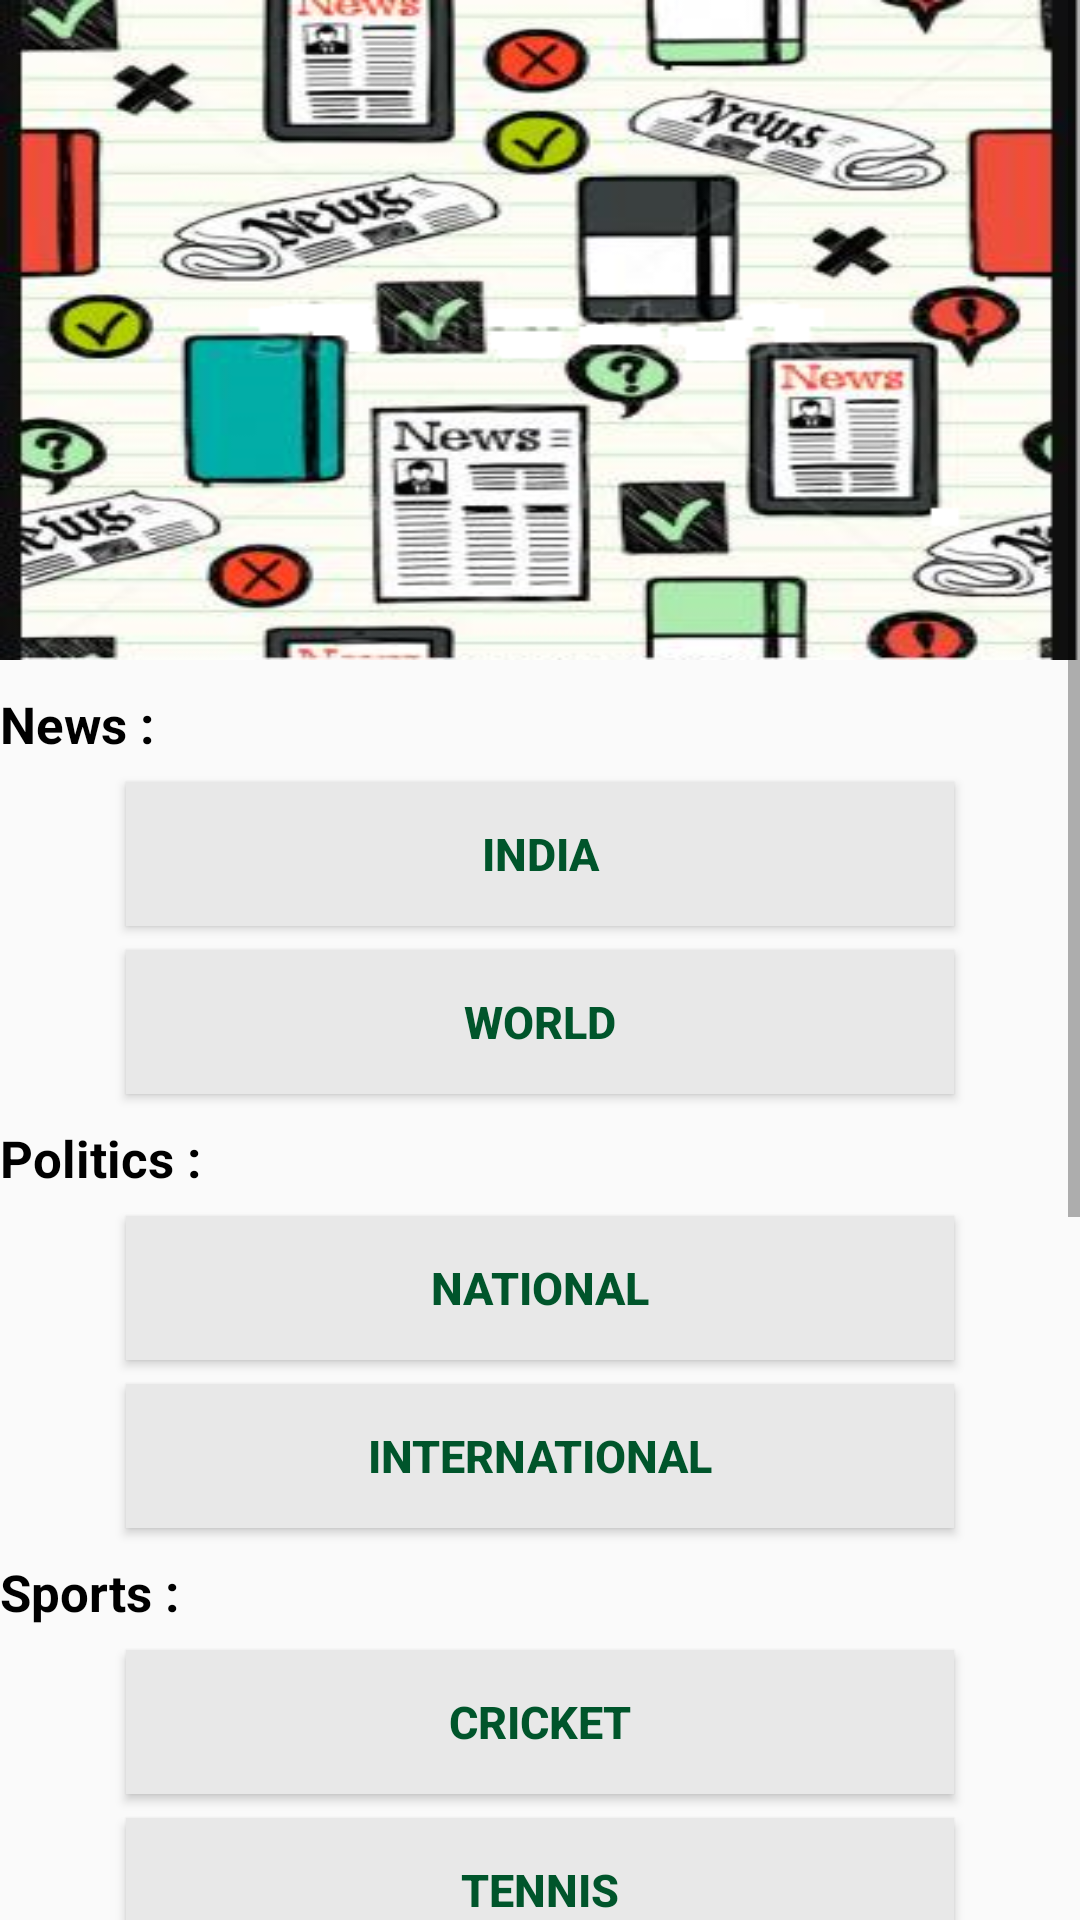

Reconstruct the res/layout file that produces this screen, plus the resources it refers to.
<!-- AndroidManifest.xml: application theme AppTheme -->
<!-- res/layout/newsmenu.xml -->
<RelativeLayout xmlns:android="http://schemas.android.com/apk/res/android"
    xmlns:tools="http://schemas.android.com/tools"
    android:layout_width="match_parent"
    android:layout_height="match_parent"
    android:orientation="vertical"
    tools:context="com.project.eyeonu.Newsmenu">

    <ScrollView
        android:id="@+id/scrollView1"
        android:layout_width="match_parent"
        android:layout_height="match_parent">

        <LinearLayout
            android:layout_width="match_parent"
            android:layout_height="match_parent"
            android:orientation="vertical">

            <ImageView
                android:id="@+id/imageView1"
                android:layout_width="match_parent"
                android:layout_height="220dp"
                android:scaleType="fitXY"
                android:src="@drawable/n2" />

            <TextView
                android:id="@+id/textView2"
                android:layout_width="wrap_content"
                android:layout_height="wrap_content"
                android:layout_marginTop="10dp"
                android:text="News :"
                android:textColor="#000000"
                android:textSize="17sp"
                android:textStyle="bold" />

            <Button
                android:id="@+id/india"
                android:layout_width="276dp"
                android:layout_height="wrap_content"
                android:layout_gravity="center"
                android:layout_marginTop="8dp"
                android:background="#E8E8E8"
                android:text="INDIA"
                android:textColor="#00552B"
                android:textSize="15sp"
                android:textStyle="bold" />

            <Button
                android:id="@+id/world"
                android:layout_width="276dp"
                android:layout_height="wrap_content"
                android:layout_gravity="center"
                android:layout_marginTop="8dp"
                android:background="#E8E8E8"
                android:text="WORLD"
                android:textColor="#00552B"
                android:textSize="15sp"
                android:textStyle="bold" />

            <TextView
                android:id="@+id/textView3"
                android:layout_width="wrap_content"
                android:layout_height="wrap_content"
                android:layout_marginTop="10dp"
                android:text="Politics :"
                android:textColor="#000000"
                android:textSize="17sp"
                android:textStyle="bold" />

            <Button
                android:id="@+id/national"
                android:layout_width="276dp"
                android:layout_height="wrap_content"
                android:layout_gravity="center"
                android:layout_marginTop="8dp"
                android:background="#E8E8E8"
                android:text="NATIONAL"
                android:textColor="#00552B"
                android:textSize="15sp"
                android:textStyle="bold" />

            <Button
                android:id="@+id/international"
                android:layout_width="276dp"
                android:layout_height="wrap_content"
                android:layout_gravity="center"
                android:layout_marginTop="8dp"
                android:background="#E8E8E8"
                android:text="INTERNATIONAL"
                android:textColor="#00552B"
                android:textSize="15sp"
                android:textStyle="bold" />

            <TextView
                android:id="@+id/textView4"
                android:layout_width="wrap_content"
                android:layout_height="wrap_content"
                android:layout_marginTop="10dp"
                android:text="Sports :"
                android:textColor="#000000"
                android:textSize="17sp"
                android:textStyle="bold" />

            <Button
                android:id="@+id/cricket"
                android:layout_width="276dp"
                android:layout_height="wrap_content"
                android:layout_gravity="center"
                android:layout_marginTop="8dp"
                android:background="#E8E8E8"
                android:text="CRICKET"
                android:textColor="#00552B"
                android:textSize="15sp"
                android:textStyle="bold" />

            <Button
                android:id="@+id/tennis"
                android:layout_width="276dp"
                android:layout_height="wrap_content"
                android:layout_gravity="center"
                android:layout_marginTop="8dp"
                android:background="#E8E8E8"
                android:text="TENNIS"
                android:textColor="#00552B"
                android:textSize="15sp"
                android:textStyle="bold" />

            <Button
                android:id="@+id/hockey"
                android:layout_width="276dp"
                android:layout_height="wrap_content"
                android:layout_gravity="center"
                android:layout_marginTop="8dp"
                android:background="#E8E8E8"
                android:text="HOCKEY"
                android:textColor="#00552B"
                android:textSize="15sp"
                android:textStyle="bold" />

            <Button
                android:id="@+id/soccer"
                android:layout_width="276dp"
                android:layout_height="wrap_content"
                android:layout_gravity="center"
                android:layout_marginTop="8dp"
                android:background="#E8E8E8"
                android:text="SOCCER"
                android:textColor="#00552B"
                android:textSize="15sp"
                android:textStyle="bold" />

            <TextView
                android:id="@+id/textView5"
                android:layout_width="wrap_content"
                android:layout_height="wrap_content"
                android:layout_marginTop="10dp"
                android:text="Entertainment :"
                android:textColor="#000000"
                android:textSize="17sp"
                android:textStyle="bold" />

            <Button
                android:id="@+id/bollywood"
                android:layout_width="276dp"
                android:layout_height="wrap_content"
                android:layout_gravity="center"
                android:layout_marginTop="8dp"
                android:background="#E8E8E8"
                android:text="BOLLYWOOD"
                android:textColor="#00552B"
                android:textSize="15sp"
                android:textStyle="bold" />

            <Button
                android:id="@+id/hollywood"
                android:layout_width="276dp"
                android:layout_height="wrap_content"
                android:layout_gravity="center"
                android:layout_marginTop="8dp"
                android:background="#E8E8E8"
                android:text="HOLLYWOOD"
                android:textColor="#00552B"
                android:textSize="15sp"
                android:textStyle="bold" />


            <TextView
                android:id="@+id/textView6"
                android:layout_width="wrap_content"
                android:layout_height="wrap_content"
                android:layout_marginTop="10dp"
                android:text="Weather :"
                android:textColor="#000000"
                android:textSize="17sp"
                android:textStyle="bold" />

            <Button
                android:id="@+id/weather"
                android:layout_width="276dp"
                android:layout_height="wrap_content"
                android:layout_gravity="center"
                android:layout_marginBottom="10dp"
                android:layout_marginTop="8dp"
                android:background="#E8E8E8"
                android:text="WEATHER BY CITIES"
                android:textColor="#00552B"
                android:textSize="15sp"
                android:textStyle="bold" />

        </LinearLayout>
    </ScrollView>


</RelativeLayout>
<!-- resources referenced by this layout -->
<resources>
  <!-- drawable n2: jpg bitmap (drawable-xhdpi, 154113 bytes) -->
  <style name="AppTheme" parent="@style/Theme.AppCompat.Light.DarkActionBar">
          <item name="colorPrimary">@color/sa_green</item>
      </style>
  <color name="sa_green">#00552b</color>
</resources>
